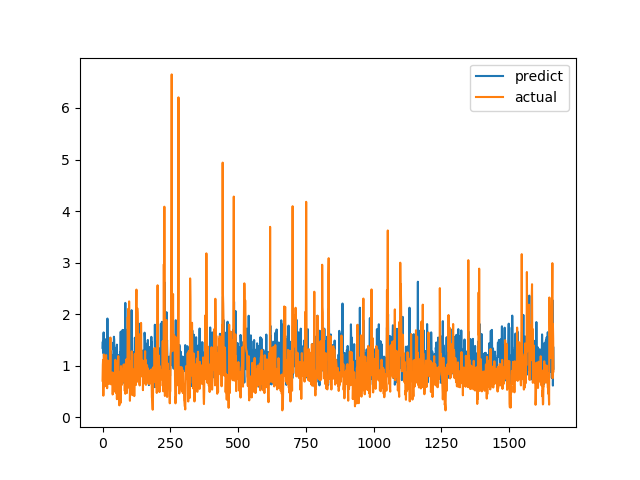

Source data for this figure (header and first rows):
predict, actual
1.346, 0.7094
1.465, 1.015
1.248, 1.116
1.377, 0.4183
1.645, 1.002
1.166, 1.219
1.096, 1.143
1.249, 0.6528
1.14, 0.6747
1.315, 0.601
0.9345, 0.6695
0.9333, 0.6538
1.513, 0.7814
1.131, 1.206
1.308, 0.8469
1.17, 0.8286
0.833, 0.6482
0.6911, 0.5624
1.915, 0.7183
0.8334, 1.1
0.7946, 0.9542
1.061, 0.729
1.54, 0.6694
0.7807, 0.8631
1.466, 0.6465
0.7011, 0.8223
1.449, 0.9236
1.102, 0.8301
1.035, 1.067
1.175, 1.546
1.286, 0.6827
1.172, 0.6386
1.066, 0.6464
0.8256, 0.6881
0.8171, 0.7274
1.208, 0.65
1.003, 0.8694
0.9164, 0.4409
1.07, 0.4519
0.649, 0.7575
1.449, 0.4952
1.312, 0.6851
1.562, 0.7244
1.502, 0.8654
0.8783, 0.74
1.271, 0.8071
0.9488, 0.8204
0.9797, 1.114
1.038, 1.109
1.347, 0.4751
1.348, 1.039
1.09, 0.9458
0.9432, 0.7878
1.408, 0.3505
1.082, 0.9368
1.116, 0.9868
1.094, 0.647
0.7878, 1.03
1.144, 1.187
1.205, 0.9329
... 1,604 more rows
